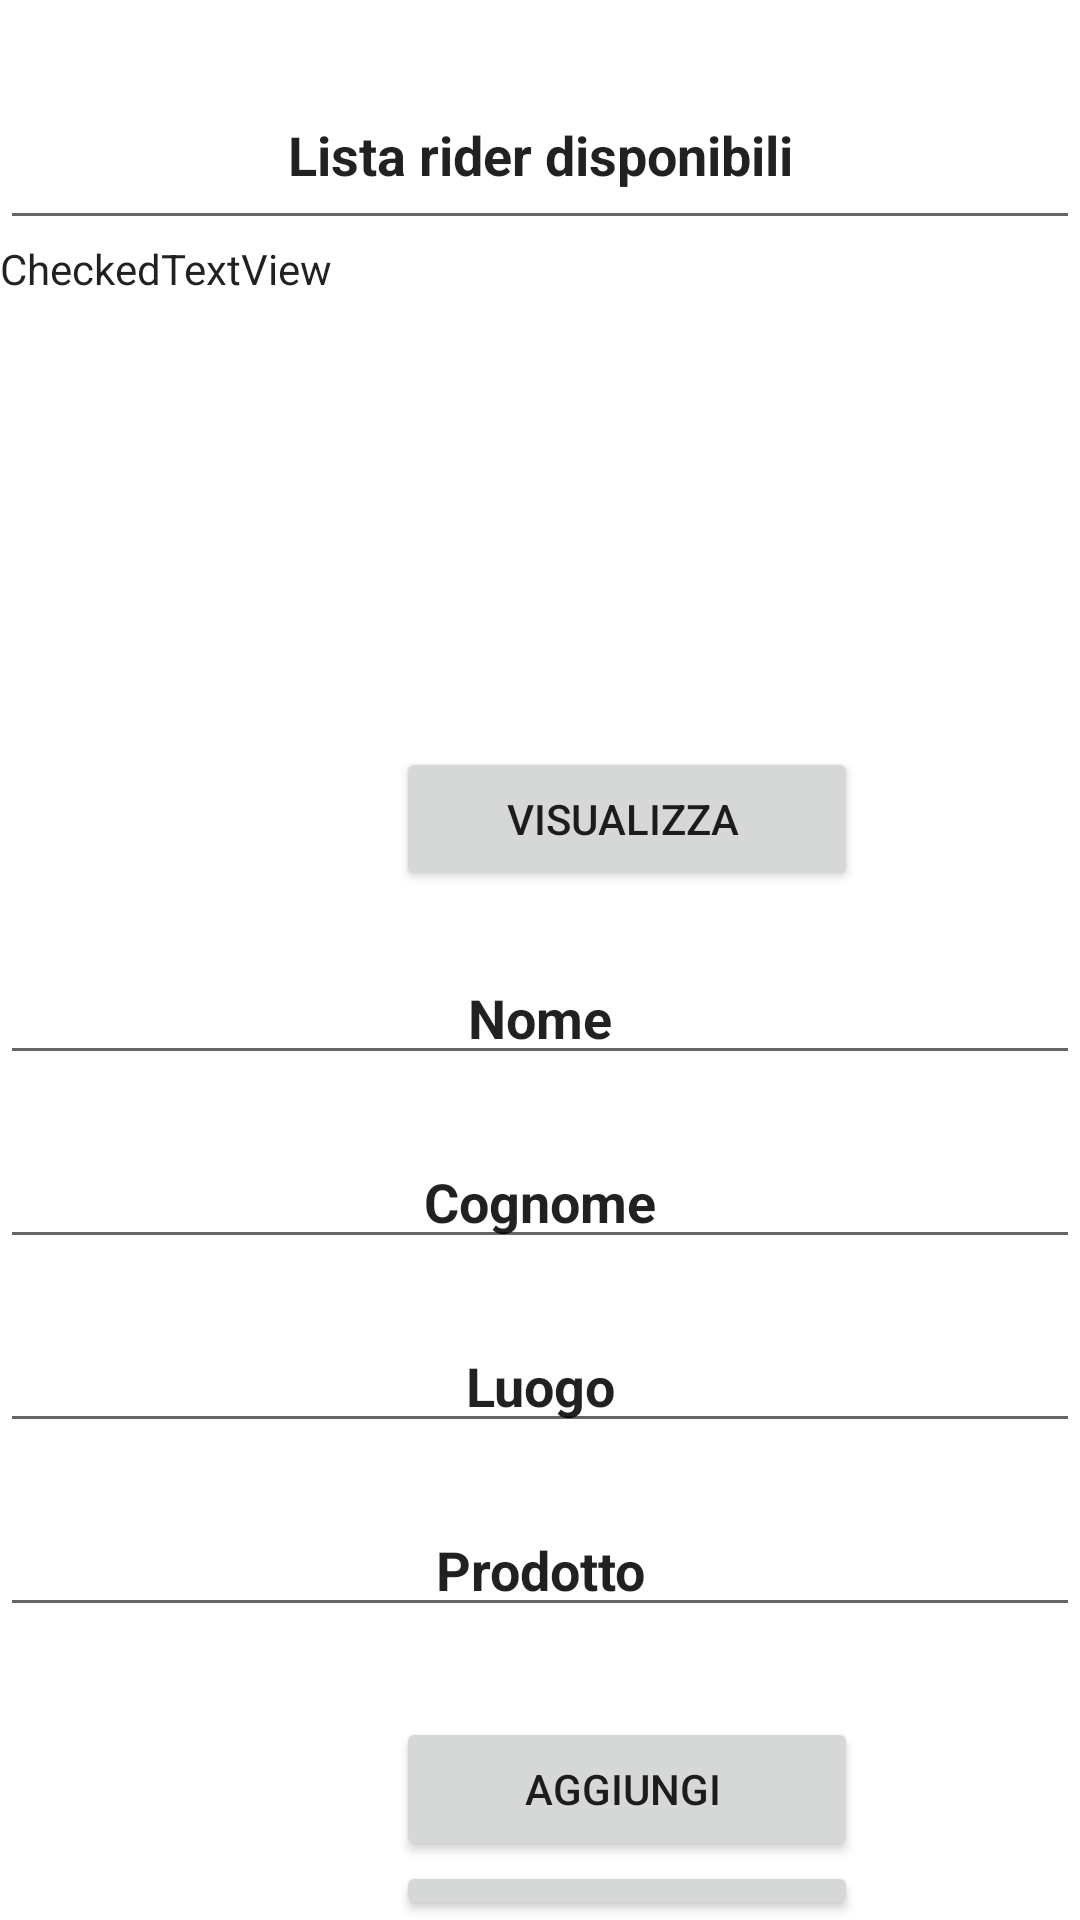

This screen was rendered from an Android layout file. Write that file and the resources it references.
<!-- AndroidManifest.xml: application theme Theme.Negozio -->
<!-- res/layout/activity_contatta_rider.xml -->
<?xml version="1.0" encoding="utf-8"?>
<RelativeLayout xmlns:android="http://schemas.android.com/apk/res/android"
    xmlns:app="http://schemas.android.com/apk/res-auto"
    xmlns:tools="http://schemas.android.com/tools"
    android:layout_width="match_parent"
    android:layout_height="match_parent"
    tools:context=".Contatta_rider">

    <EditText
        android:id="@+id/inte"
        android:layout_width="match_parent"
        android:layout_height="60dp"
        android:gravity="center"
        android:layout_marginTop="20dp"
        android:ems="10"
        android:inputType="textPersonName"
        android:textStyle="bold"
        android:text="Lista rider disponibili"
        />

    <Button
        android:id="@+id/but1"
        android:layout_width="154dp"
        android:layout_height="wrap_content"
        android:layout_below="@id/informazione"
        android:layout_marginStart="132dp"
        android:layout_marginTop="150dp"
        android:text="visualizza "
        />

    <CheckedTextView
        android:id="@+id/informazione"
        android:layout_width="wrap_content"
        android:layout_height="wrap_content"
        android:layout_below="@id/inte"
        android:gravity="center"
        android:text="CheckedTextView" />


    <EditText
        android:id="@+id/nome"
        android:layout_width="match_parent"
        android:layout_height="wrap_content"
        android:gravity="center"
        android:layout_marginTop="20dp"
        android:layout_below="@id/but1"
        android:text="Nome"
        android:textStyle="bold"
        />

    <EditText
        android:id="@+id/cognome"
        android:layout_width="match_parent"
        android:layout_height="wrap_content"
        android:gravity="center"
        android:layout_marginTop="20dp"
        android:layout_below="@id/nome"
        android:text="Cognome"
        android:textStyle="bold"
        />
    <EditText
        android:id="@+id/luogo"
        android:layout_width="match_parent"
        android:layout_height="wrap_content"
        android:gravity="center"
        android:layout_marginTop="20dp"
        android:layout_below="@id/cognome"
        android:text="Luogo"
        android:textStyle="bold"
        />
    <EditText
        android:id="@+id/prod"
        android:layout_width="match_parent"
        android:layout_height="wrap_content"
        android:gravity="center"
        android:layout_marginTop="20dp"
        android:layout_below="@id/luogo"
        android:text="Prodotto"
        android:textStyle="bold"
        />
    <Button
        android:id="@+id/but2"
        android:layout_width="154dp"
        android:layout_height="wrap_content"
        android:layout_below="@id/prod"
        android:layout_marginStart="132dp"
        android:layout_marginTop="30dp"
        android:text="Aggiungi "
        />
    <Button
        android:id="@+id/but3"
        android:layout_width="154dp"
        android:layout_height="wrap_content"
        android:layout_below="@id/but2"
        android:layout_marginStart="132dp"
        android:text="Indietro "
        />
</RelativeLayout>
<!-- resources referenced by this layout -->
<resources>
  <style name="Theme.Negozio" parent="Theme.MaterialComponents.DayNight.DarkActionBar">
          
          <item name="colorPrimary">@color/purple_500</item>
          <item name="colorPrimaryVariant">@color/purple_700</item>
          <item name="colorOnPrimary">@color/white</item>
          
          <item name="colorSecondary">@color/teal_200</item>
          <item name="colorSecondaryVariant">@color/teal_700</item>
          <item name="colorOnSecondary">@color/black</item>
          
          <item name="android:statusBarColor" tools:targetApi="l">?attr/colorPrimaryVariant</item>
          
      </style>
  <!-- not gathered from this repository: default colours our renderer supplied (Android Studio template values) -->
  <color name="purple_500">#FF6200EE</color>
  <color name="purple_700">#FF3700B3</color>
  <color name="teal_200">#FF03DAC5</color>
  <color name="teal_700">#FF018786</color>
  <color name="black">#FF000000</color>
  <color name="white">#FFFFFFFF</color>
</resources>
